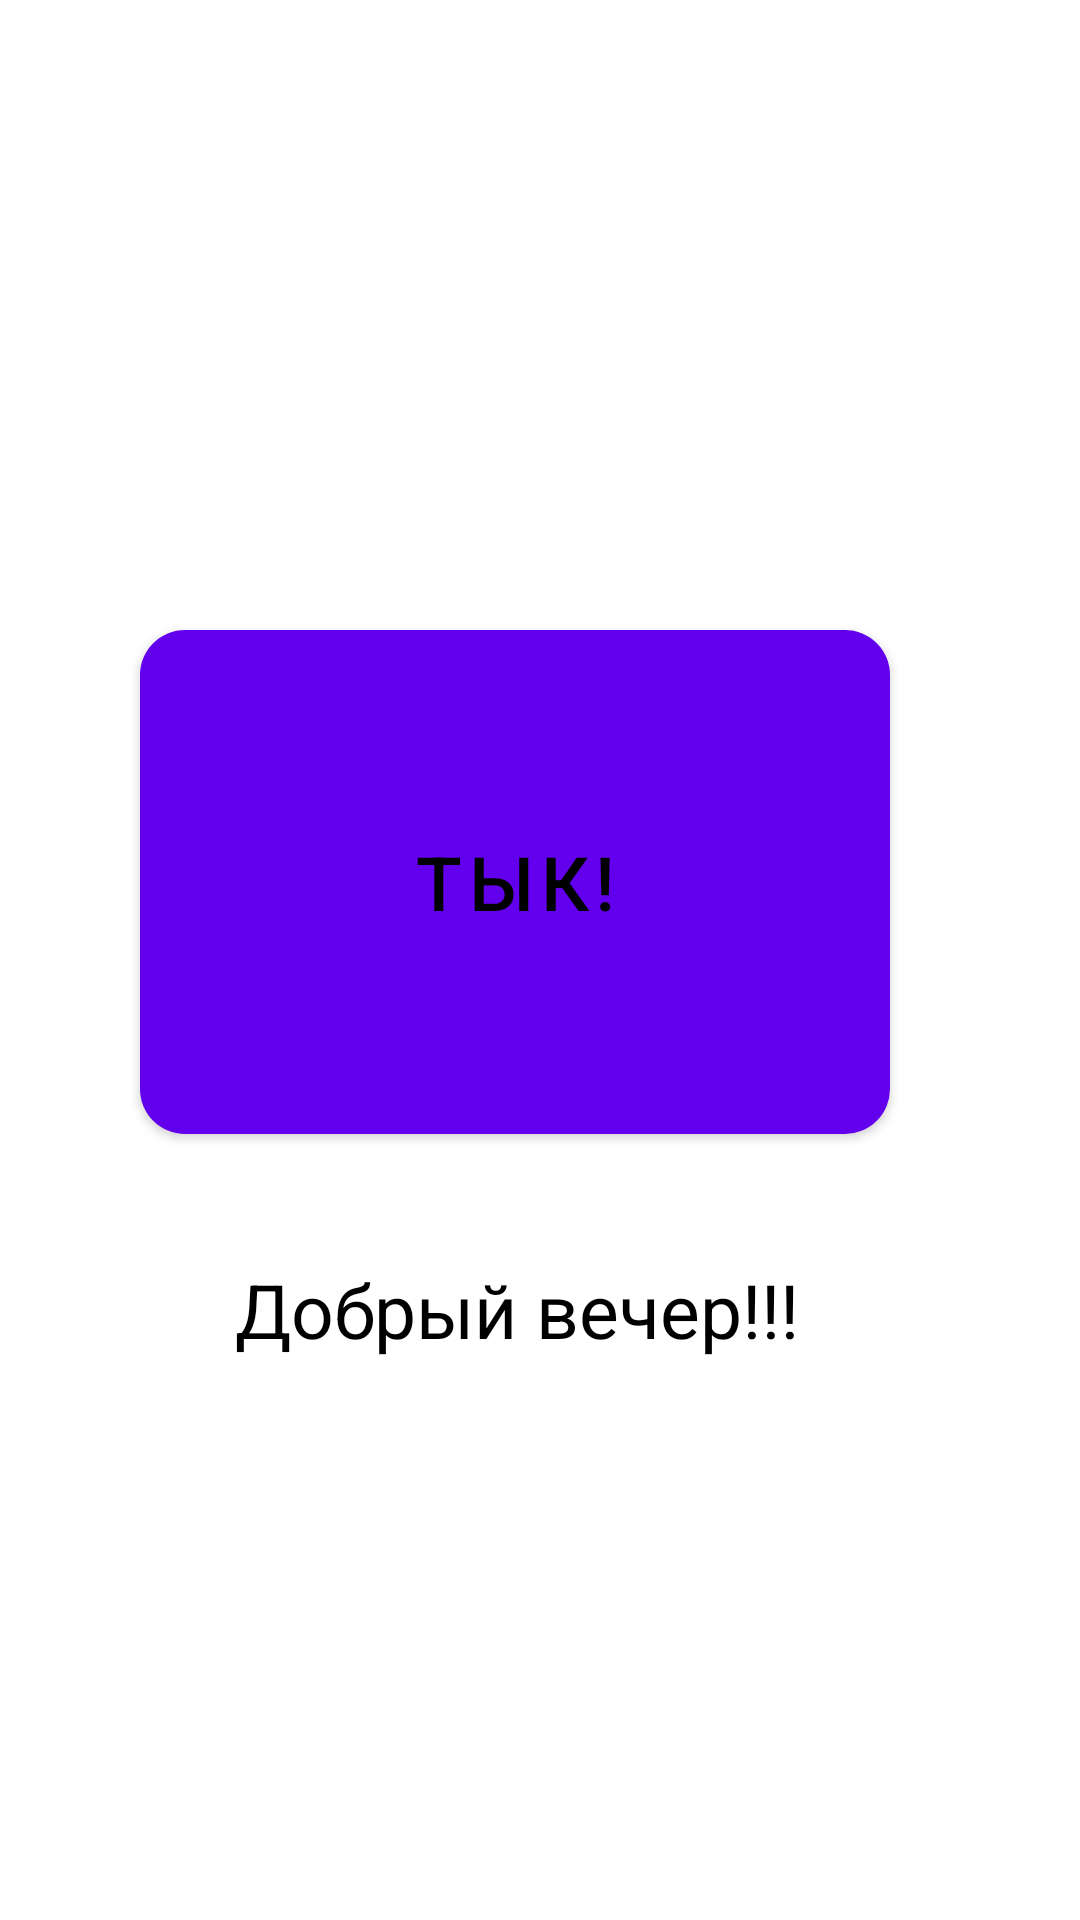

This screen was rendered from an Android layout file. Write that file and the resources it references.
<!-- AndroidManifest.xml: application theme Theme.IchLll -->
<!-- res/layout/activity_main.xml -->
<?xml version="1.0" encoding="utf-8"?>
<androidx.constraintlayout.widget.ConstraintLayout xmlns:android="http://schemas.android.com/apk/res/android"
    xmlns:app="http://schemas.android.com/apk/res-auto"
    xmlns:tools="http://schemas.android.com/tools"
    android:layout_width="match_parent"
    android:layout_height="match_parent"
    tools:context=".MainActivity">

    <com.google.android.material.button.MaterialButton
        android:id="@+id/ClickButtonkButton"
        android:layout_width="250dp"
        android:layout_height="180dp"
        android:layout_marginTop="204dp"
        android:layout_marginEnd="8dp"
        android:text="ТЫК!"
        android:textColor="@color/black"
        android:textSize="25dp"
        app:cornerRadius="15dp"
        app:layout_constraintEnd_toEndOf="parent"
        app:layout_constraintHorizontal_bias="0.458"
        app:layout_constraintStart_toStartOf="parent"
        app:layout_constraintTop_toTopOf="parent" />

    <TextView
        android:id="@+id/AbenXtextView3"
        android:layout_width="wrap_content"
        android:layout_height="wrap_content"
        android:text="Добрый вечер!!!"
        android:textColor="@color/black"
        android:textSize="25dp"
        android:gravity="center"
        app:layout_constraintBottom_toBottomOf="parent"
        app:layout_constraintEnd_toEndOf="parent"
        app:layout_constraintHorizontal_bias="0.457"
        app:layout_constraintStart_toStartOf="parent"
        app:layout_constraintTop_toBottomOf="@+id/ClickButtonkButton"
        app:layout_constraintVertical_bias="0.16" />

</androidx.constraintlayout.widget.ConstraintLayout>
<!-- resources referenced by this layout -->
<resources>
  <style name="Theme.IchLll" parent="Theme.MaterialComponents.DayNight.DarkActionBar">
          
          <item name="colorPrimary">@color/purple_500</item>
          <item name="colorPrimaryVariant">@color/purple_700</item>
          <item name="colorOnPrimary">@color/white</item>
          
          <item name="colorSecondary">@color/teal_200</item>
          <item name="colorSecondaryVariant">@color/teal_700</item>
          <item name="colorOnSecondary">@color/black</item>
          
          <item name="android:statusBarColor" tools:targetApi="l">?attr/colorPrimaryVariant</item>
          
      </style>
  <!-- not gathered from this repository: default colours our renderer supplied (Android Studio template values) -->
  <color name="purple_500">#FF6200EE</color>
  <color name="purple_700">#FF3700B3</color>
  <color name="teal_200">#FF03DAC5</color>
  <color name="teal_700">#FF018786</color>
  <color name="black">#FF000000</color>
  <color name="white">#FFFFFFFF</color>
</resources>
